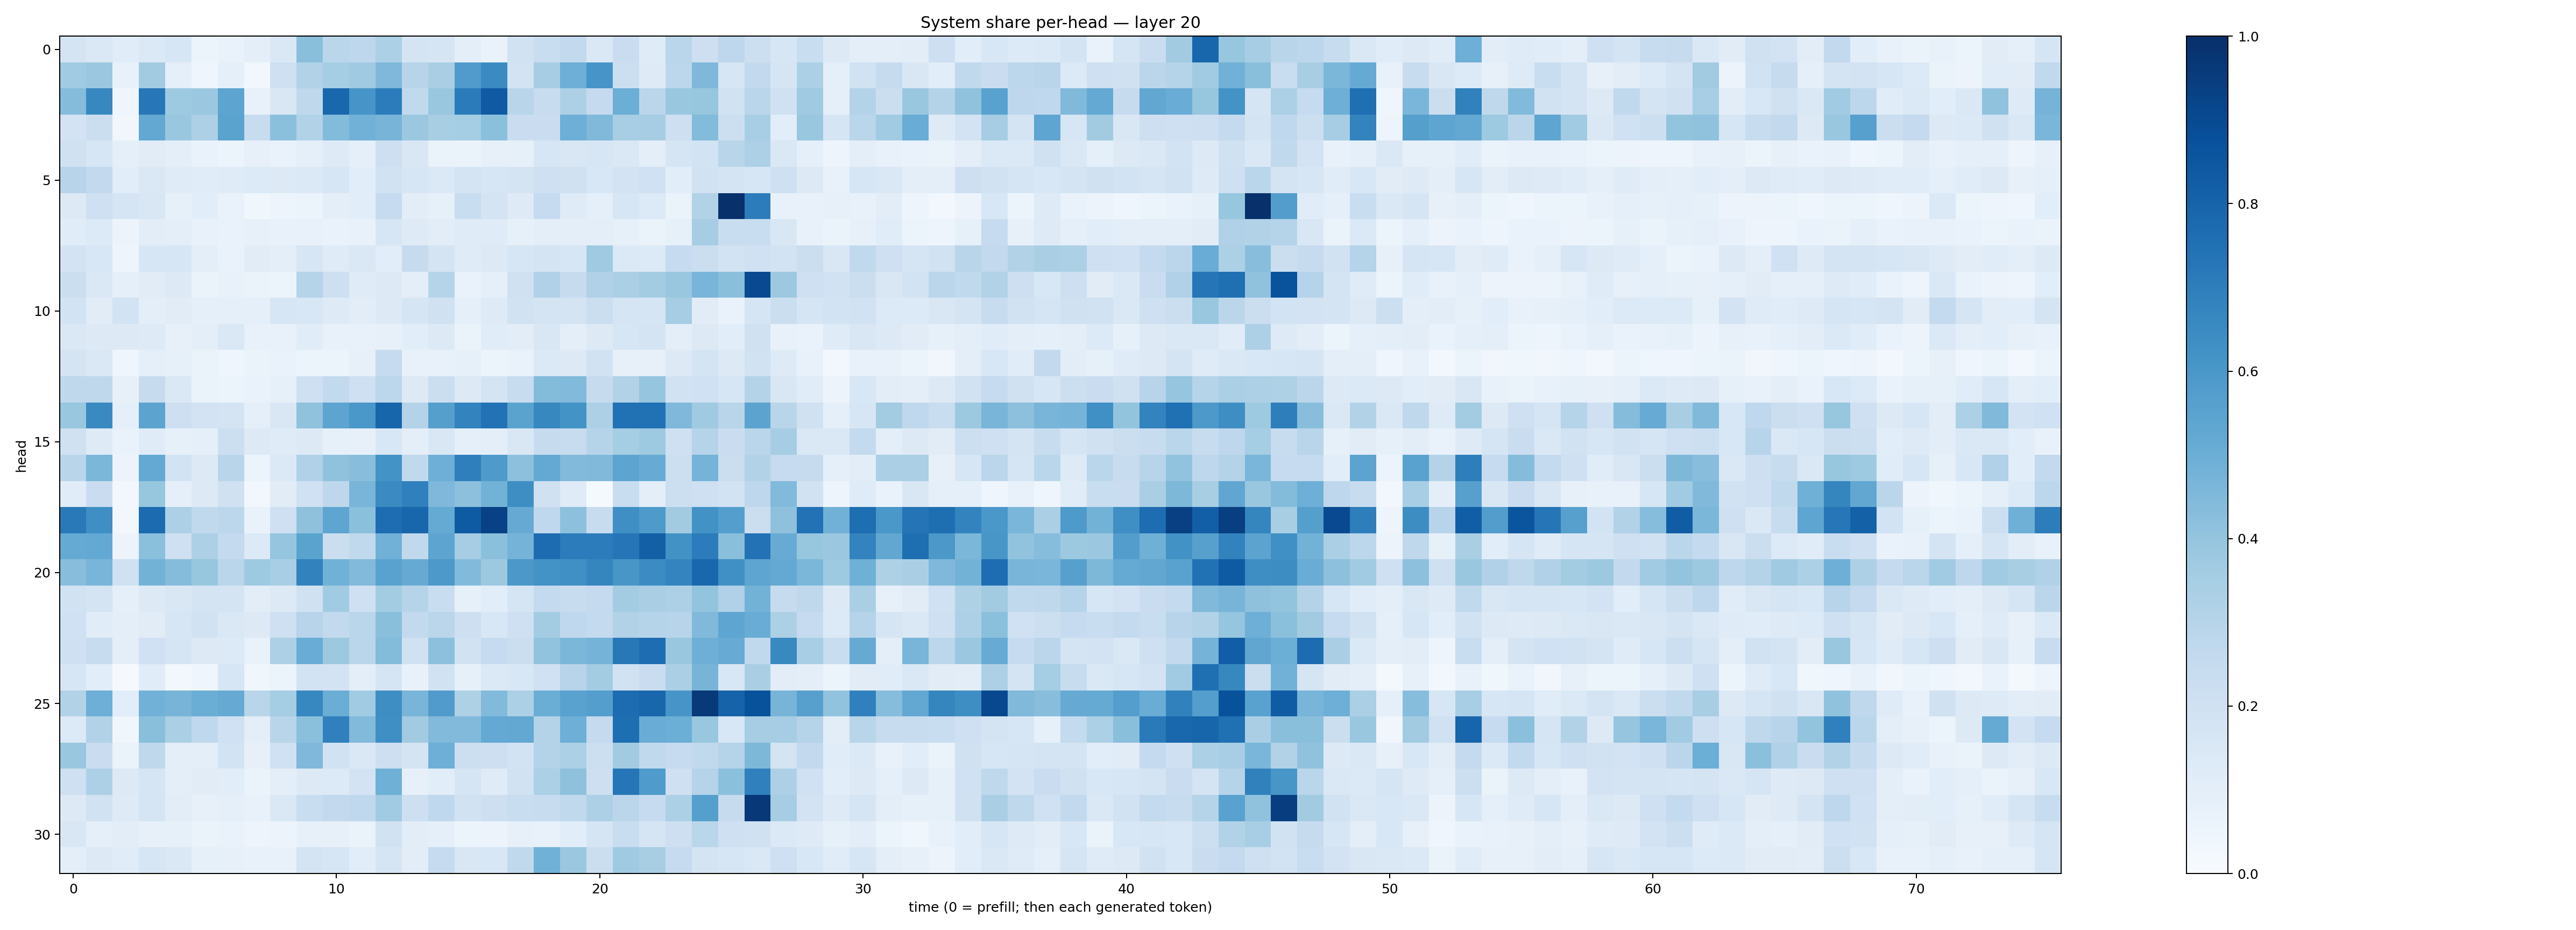

Data behind this chart, as committed beside it:
0.17886929, 0.14162616, 0.1142676, 0.13880903, 0.1605084, 0.0619777, 0.06912116, 0.09383098, 0.14696714, 0.42515746, 0.28872028, 0.2742616, 0.33030617, 0.1795018, 0.16473307, 0.099967524, 0.06895063, 0.19415283, 0.23080201, 0.26155987, 0.14826053, 0.22722046, 0.119555645, 0.28877524
0.3637, 0.3824, 0.07713, 0.3605, 0.08932, 0.04321, 0.08724, 0.03033, 0.205, 0.3147, 0.3551, 0.3708, 0.4513, 0.2965, 0.3393, 0.5808, 0.6486, 0.1829, 0.3485, 0.4946, 0.6086, 0.2159, 0.125, 0.2792
0.4352, 0.6637, 0.03986, 0.7233, 0.372, 0.379, 0.5424, 0.07543, 0.1496, 0.2704, 0.7861, 0.6065, 0.7067, 0.2631, 0.3892, 0.7091, 0.8364, 0.2904, 0.2353, 0.3279, 0.251, 0.498, 0.2816, 0.385
0.1823, 0.22, 0.03148, 0.5261, 0.3867, 0.3262, 0.5472, 0.2399, 0.4189, 0.3114, 0.4383, 0.4821, 0.4719, 0.38, 0.3405, 0.3533, 0.4194, 0.2282, 0.2273, 0.4948, 0.4472, 0.347, 0.3505, 0.2136
0.1979, 0.1609, 0.09341, 0.1099, 0.1003, 0.06902, 0.05915, 0.07854, 0.06967, 0.08889, 0.1244, 0.09213, 0.2116, 0.1485, 0.0655, 0.06543, 0.08199, 0.08205, 0.1568, 0.151, 0.1619, 0.1472, 0.09981, 0.1666
0.2965, 0.2607, 0.1063, 0.1429, 0.1195, 0.1141, 0.1175, 0.1345, 0.1313, 0.1379, 0.1614, 0.1068, 0.191, 0.1634, 0.1403, 0.1749, 0.1631, 0.1756, 0.2088, 0.1983, 0.1533, 0.1822, 0.2006, 0.1061
0.1251, 0.2105, 0.17, 0.1502, 0.08282, 0.1076, 0.07029, 0.03679, 0.04712, 0.05938, 0.09595, 0.1084, 0.2485, 0.1053, 0.08407, 0.2313, 0.179, 0.1215, 0.2468, 0.119, 0.09181, 0.1597, 0.1352, 0.06525
0.1152, 0.1329, 0.0547, 0.1054, 0.09936, 0.07135, 0.06788, 0.08152, 0.07134, 0.07245, 0.07, 0.07711, 0.1606, 0.1249, 0.1032, 0.12, 0.1176, 0.08281, 0.09864, 0.09493, 0.09416, 0.08288, 0.06281, 0.08341
0.1823, 0.1553, 0.04904, 0.1574, 0.1568, 0.0941, 0.06937, 0.1119, 0.09732, 0.1609, 0.1211, 0.1458, 0.1059, 0.2448, 0.1766, 0.1195, 0.1254, 0.163, 0.1772, 0.1633, 0.3703, 0.1391, 0.1348, 0.2494
0.2238, 0.1408, 0.0884, 0.1128, 0.1274, 0.06486, 0.0728, 0.06271, 0.06094, 0.3015, 0.2111, 0.1172, 0.1312, 0.09668, 0.3005, 0.06963, 0.09201, 0.1989, 0.3194, 0.2431, 0.3178, 0.3332, 0.3581, 0.3829
0.1858, 0.1104, 0.1869, 0.09908, 0.1101, 0.0869, 0.0909, 0.0915, 0.161, 0.1524, 0.1228, 0.1053, 0.1318, 0.1706, 0.1988, 0.0929, 0.1239, 0.1898, 0.1766, 0.1789, 0.2256, 0.1702, 0.1697, 0.3503
0.1476, 0.1256, 0.1295, 0.1246, 0.08013, 0.1012, 0.1424, 0.07285, 0.07064, 0.1153, 0.07202, 0.07069, 0.08084, 0.106, 0.1264, 0.0633, 0.1167, 0.1039, 0.1493, 0.09991, 0.1328, 0.1597, 0.1766, 0.09738
0.1724, 0.1417, 0.04438, 0.08801, 0.08323, 0.06611, 0.04186, 0.06294, 0.06925, 0.06222, 0.05293, 0.07901, 0.2474, 0.07238, 0.07769, 0.08427, 0.0532, 0.06792, 0.14, 0.1312, 0.1905, 0.0791, 0.0813, 0.1309
0.2709, 0.2703, 0.07876, 0.2442, 0.1441, 0.06408, 0.06066, 0.06856, 0.08382, 0.2036, 0.2582, 0.2091, 0.2782, 0.1303, 0.223, 0.1327, 0.1733, 0.235, 0.4386, 0.4443, 0.2458, 0.3112, 0.3976, 0.1884
0.387, 0.6528, 0.09255, 0.5451, 0.2136, 0.1835, 0.1735, 0.09324, 0.149, 0.4085, 0.5412, 0.5987, 0.794, 0.3073, 0.5643, 0.6789, 0.7428, 0.5486, 0.6635, 0.6192, 0.3277, 0.7489, 0.7474, 0.4497
0.1969, 0.1244, 0.06787, 0.1173, 0.08263, 0.09296, 0.2159, 0.1292, 0.1188, 0.1257, 0.08266, 0.08183, 0.1529, 0.09711, 0.1507, 0.08957, 0.09595, 0.1507, 0.2436, 0.2408, 0.2987, 0.353, 0.3733, 0.2093
0.2928, 0.4599, 0.056, 0.523, 0.1864, 0.1306, 0.2914, 0.05905, 0.1398, 0.319, 0.4073, 0.4259, 0.62, 0.2623, 0.4933, 0.692, 0.587, 0.4147, 0.5229, 0.4422, 0.449, 0.5398, 0.509, 0.2149
0.1151, 0.23, 0.02433, 0.3909, 0.08733, 0.1305, 0.1978, 0.02998, 0.1098, 0.2006, 0.2741, 0.4673, 0.6496, 0.6901, 0.45, 0.4148, 0.4785, 0.6398, 0.199, 0.1181, 0.01497, 0.2312, 0.09847, 0.2159
0.7163, 0.6339, 0.029, 0.7696, 0.3272, 0.2639, 0.281, 0.06809, 0.2044, 0.4108, 0.5383, 0.4184, 0.7639, 0.7916, 0.519, 0.8342, 0.9297, 0.515, 0.2681, 0.4148, 0.2344, 0.6334, 0.5893, 0.3603
0.5193, 0.5218, 0.05698, 0.4211, 0.2045, 0.3253, 0.2555, 0.1341, 0.3959, 0.5489, 0.2222, 0.2648, 0.4831, 0.2645, 0.5393, 0.3505, 0.418, 0.474, 0.7658, 0.7054, 0.7059, 0.732, 0.8135, 0.6225
0.4288, 0.4672, 0.1991, 0.4804, 0.4348, 0.3925, 0.2884, 0.3716, 0.3442, 0.6807, 0.4872, 0.4438, 0.5512, 0.515, 0.5904, 0.4415, 0.3785, 0.596, 0.6205, 0.6324, 0.6718, 0.6035, 0.6465, 0.6742
0.1932, 0.174, 0.09175, 0.1276, 0.1488, 0.1791, 0.1726, 0.1053, 0.128, 0.1971, 0.3645, 0.21, 0.3567, 0.2994, 0.2315, 0.08573, 0.1059, 0.1707, 0.2542, 0.2368, 0.2513, 0.3565, 0.3366, 0.3271
0.1997, 0.115, 0.1006, 0.1098, 0.1571, 0.1901, 0.1446, 0.1287, 0.208, 0.2943, 0.2584, 0.2879, 0.4255, 0.2606, 0.2836, 0.2141, 0.1555, 0.206, 0.3561, 0.2658, 0.2577, 0.3088, 0.2986, 0.2955
0.2058, 0.2408, 0.101, 0.2006, 0.171, 0.1282, 0.1355, 0.06773, 0.3281, 0.5061, 0.3782, 0.2853, 0.4396, 0.1964, 0.4173, 0.188, 0.2476, 0.2232, 0.4054, 0.4609, 0.4753, 0.7199, 0.7639, 0.3892
0.1624, 0.1083, 0.0111, 0.1157, 0.02812, 0.04067, 0.1623, 0.03828, 0.05149, 0.1853, 0.1798, 0.1004, 0.167, 0.07048, 0.1935, 0.084, 0.139, 0.1556, 0.2004, 0.2954, 0.3579, 0.1909, 0.2285, 0.3323
0.3106, 0.4946, 0.1075, 0.4831, 0.469, 0.5005, 0.5133, 0.2907, 0.3533, 0.6674, 0.5005, 0.366, 0.6371, 0.4671, 0.5799, 0.3216, 0.4449, 0.3312, 0.5021, 0.5529, 0.57, 0.7679, 0.7891, 0.6066
0.133, 0.3088, 0.03867, 0.4224, 0.3355, 0.2678, 0.2011, 0.1001, 0.2909, 0.4183, 0.69, 0.443, 0.6338, 0.3595, 0.4428, 0.4448, 0.5223, 0.5241, 0.3047, 0.4956, 0.252, 0.7591, 0.5064, 0.4982
0.3882, 0.2297, 0.06586, 0.2698, 0.09787, 0.1012, 0.1868, 0.08036, 0.2011, 0.45, 0.1911, 0.1409, 0.2134, 0.1797, 0.4925, 0.2183, 0.2124, 0.1863, 0.3052, 0.3313, 0.2181, 0.3622, 0.2647, 0.2472
0.2052, 0.327, 0.1326, 0.1692, 0.09611, 0.1117, 0.1059, 0.06334, 0.09696, 0.1316, 0.1352, 0.1819, 0.4892, 0.07941, 0.1089, 0.1675, 0.1196, 0.1926, 0.3284, 0.4132, 0.211, 0.7282, 0.5838, 0.2049
0.1327, 0.188, 0.1213, 0.1716, 0.102, 0.08184, 0.0916, 0.07245, 0.1443, 0.2311, 0.2601, 0.2679, 0.364, 0.2126, 0.2661, 0.1896, 0.212, 0.2315, 0.2414, 0.2623, 0.326, 0.2832, 0.2478, 0.3309
0.1484, 0.09164, 0.1026, 0.08175, 0.08205, 0.06554, 0.06707, 0.04886, 0.05581, 0.08092, 0.0793, 0.06453, 0.1896, 0.1042, 0.09157, 0.05393, 0.05481, 0.07902, 0.0772, 0.1059, 0.1676, 0.2339, 0.1671, 0.2142
0.09778, 0.1287, 0.1133, 0.1595, 0.1431, 0.0821, 0.07992, 0.07294, 0.07331, 0.1745, 0.1594, 0.1058, 0.1708, 0.1029, 0.2465, 0.1495, 0.1532, 0.2623, 0.4878, 0.3815, 0.2251, 0.3688, 0.3409, 0.2469
